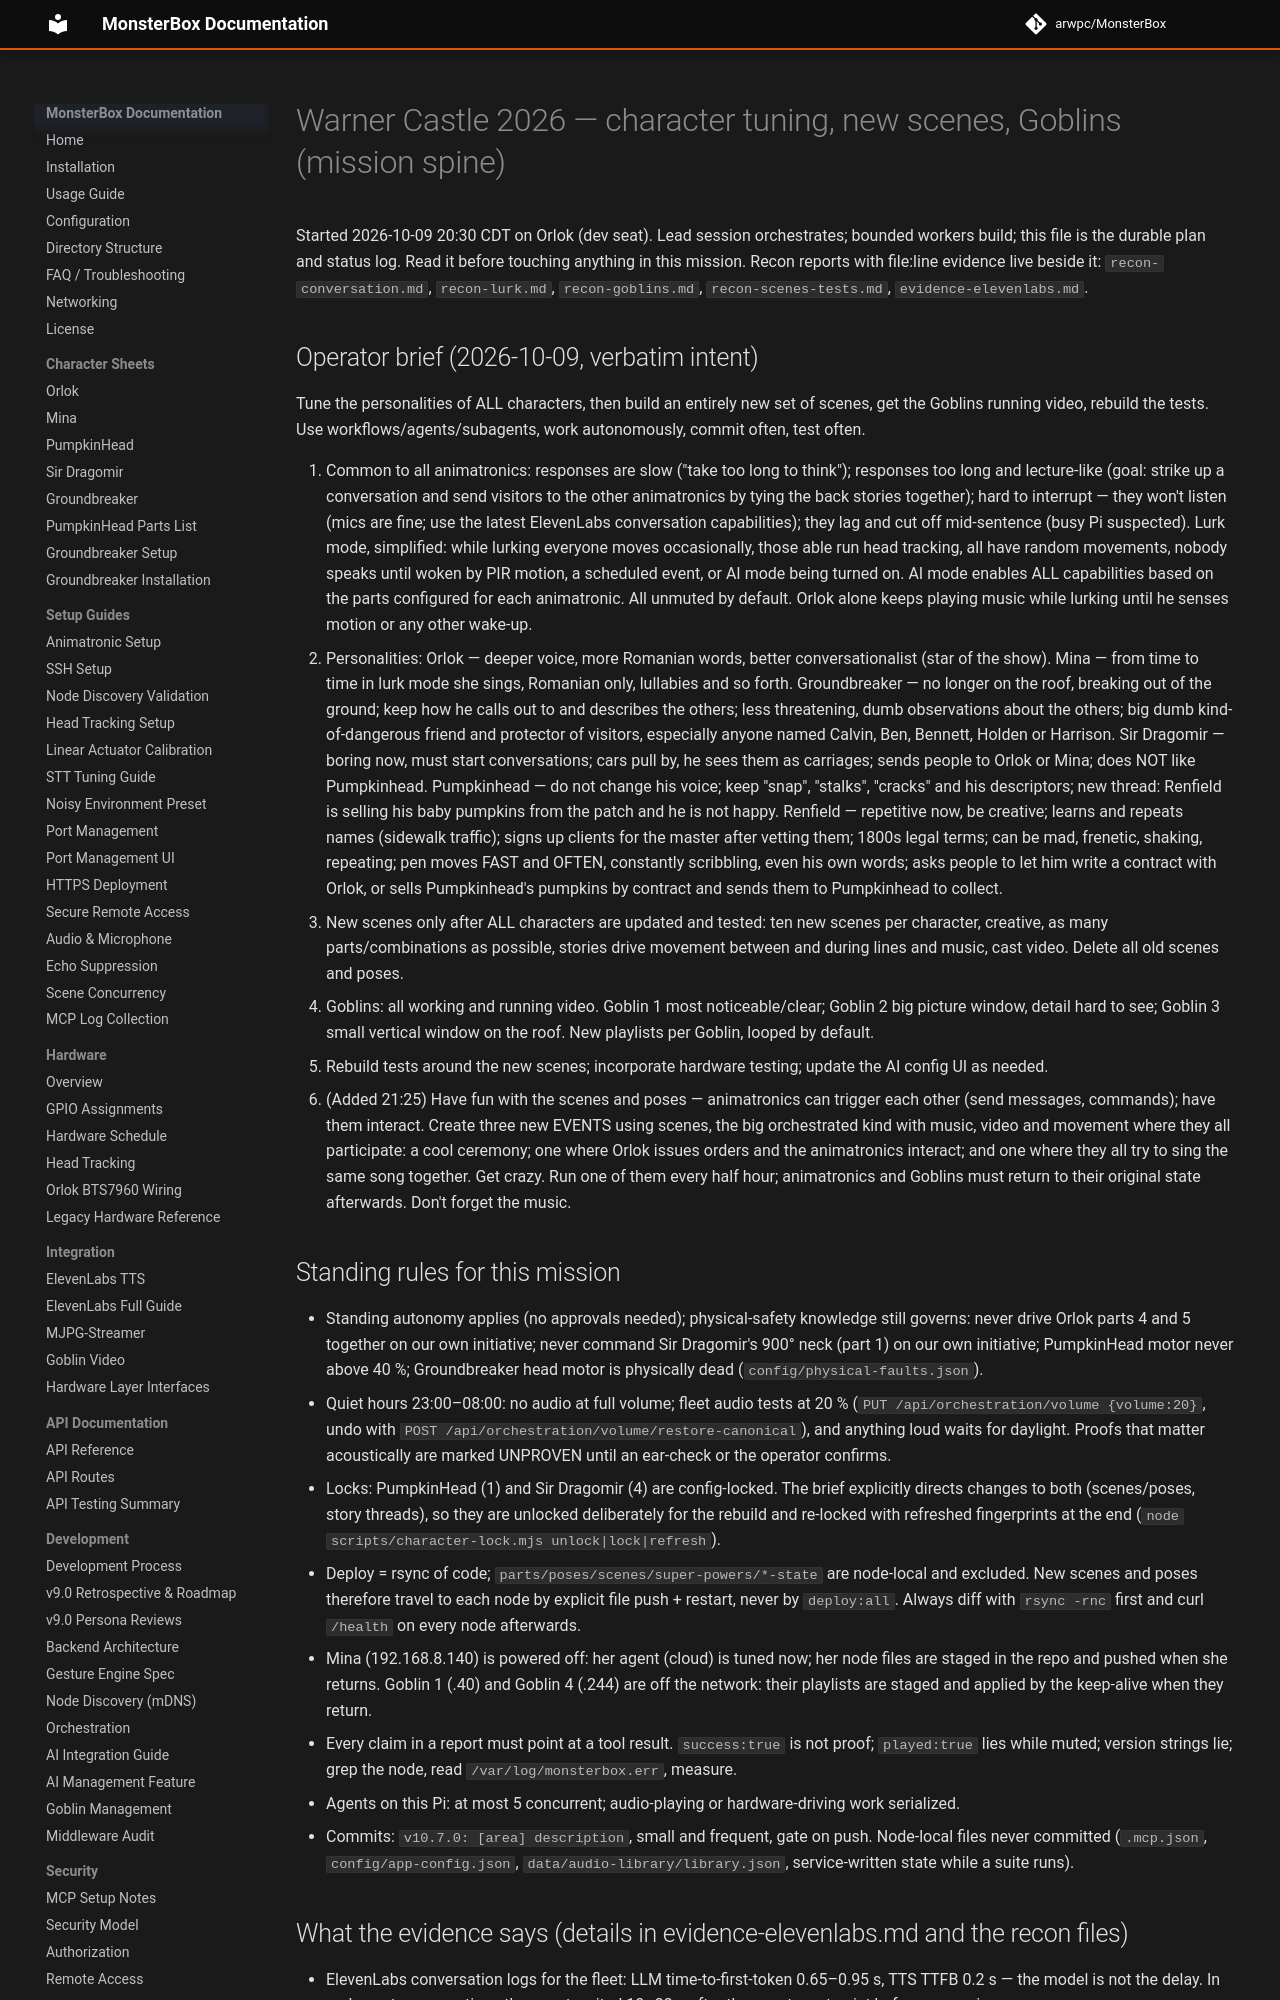

repository: arwpc/MonsterBox · page: development/missions/2026-10-castle-tuning/MISSION/index.html · generator: mkdocs

# Warner Castle 2026 — character tuning, new scenes, Goblins (mission spine)

Started 2026-10-09 20:30 CDT on Orlok (dev seat). Lead session orchestrates; bounded workers build; this file is
the durable plan and status log. Read it before touching anything in this mission. Recon reports with file:line
evidence live beside it: `recon-conversation.md`, `recon-lurk.md`, `recon-goblins.md`, `recon-scenes-tests.md`,
`evidence-elevenlabs.md`.

## Operator brief (2026-10-09, verbatim intent)

Tune the personalities of ALL characters, then build an entirely new set of scenes, get the Goblins running
video, rebuild the tests. Use workflows/agents/subagents, work autonomously, commit often, test often.

1. Common to all animatronics: responses are slow ("take too long to think"); responses too long and lecture-like
   (goal: strike up a conversation and send visitors to the other animatronics by tying the back stories
   together); hard to interrupt — they won't listen (mics are fine; use the latest ElevenLabs conversation
   capabilities); they lag and cut off mid-sentence (busy Pi suspected).
   Lurk mode, simplified: while lurking everyone moves occasionally, those able run head tracking, all have random
   movements, nobody speaks until woken by PIR motion, a scheduled event, or AI mode being turned on. AI mode
   enables ALL capabilities based on the parts configured for each animatronic. All unmuted by default. Orlok
   alone keeps playing music while lurking until he senses motion or any other wake-up.
2. Personalities: Orlok — deeper voice, more Romanian words, better conversationalist (star of the show).
   Mina — from time to time in lurk mode she sings, Romanian only, lullabies and so forth. Groundbreaker — no
   longer on the roof, breaking out of the ground; keep how he calls out to and describes the others; less
   threatening, dumb observations about the others; big dumb kind-of-dangerous friend and protector of visitors,
   especially anyone named Calvin, Ben, Bennett, Holden or Harrison. Sir Dragomir — boring now, must start
   conversations; cars pull by, he sees them as carriages; sends people to Orlok or Mina; does NOT like
   Pumpkinhead. Pumpkinhead — do not change his voice; keep "snap", "stalks", "cracks" and his descriptors; new
   thread: Renfield is selling his baby pumpkins from the patch and he is not happy. Renfield — repetitive now,
   be creative; learns and repeats names (sidewalk traffic); signs up clients for the master after vetting them;
   1800s legal terms; can be mad, frenetic, shaking, repeating; pen moves FAST and OFTEN, constantly scribbling,
   even his own words; asks people to let him write a contract with Orlok, or sells Pumpkinhead's pumpkins by
   contract and sends them to Pumpkinhead to collect.
3. New scenes only after ALL characters are updated and tested: ten new scenes per character, creative, as many
   parts/combinations as possible, stories drive movement between and during lines and music, cast video. Delete
   all old scenes and poses.
4. Goblins: all working and running video. Goblin 1 most noticeable/clear; Goblin 2 big picture window, detail
   hard to see; Goblin 3 small vertical window on the roof. New playlists per Goblin, looped by default.
5. Rebuild tests around the new scenes; incorporate hardware testing; update the AI config UI as needed.
6. (Added 21:25) Have fun with the scenes and poses — animatronics can trigger each other (send messages,
   commands); have them interact. Create three new EVENTS using scenes, the big orchestrated kind with music,
   video and movement where they all participate: a cool ceremony; one where Orlok issues orders and the
   animatronics interact; and one where they all try to sing the same song together. Get crazy. Run one of them
   every half hour; animatronics and Goblins must return to their original state afterwards. Don't forget the
   music.
